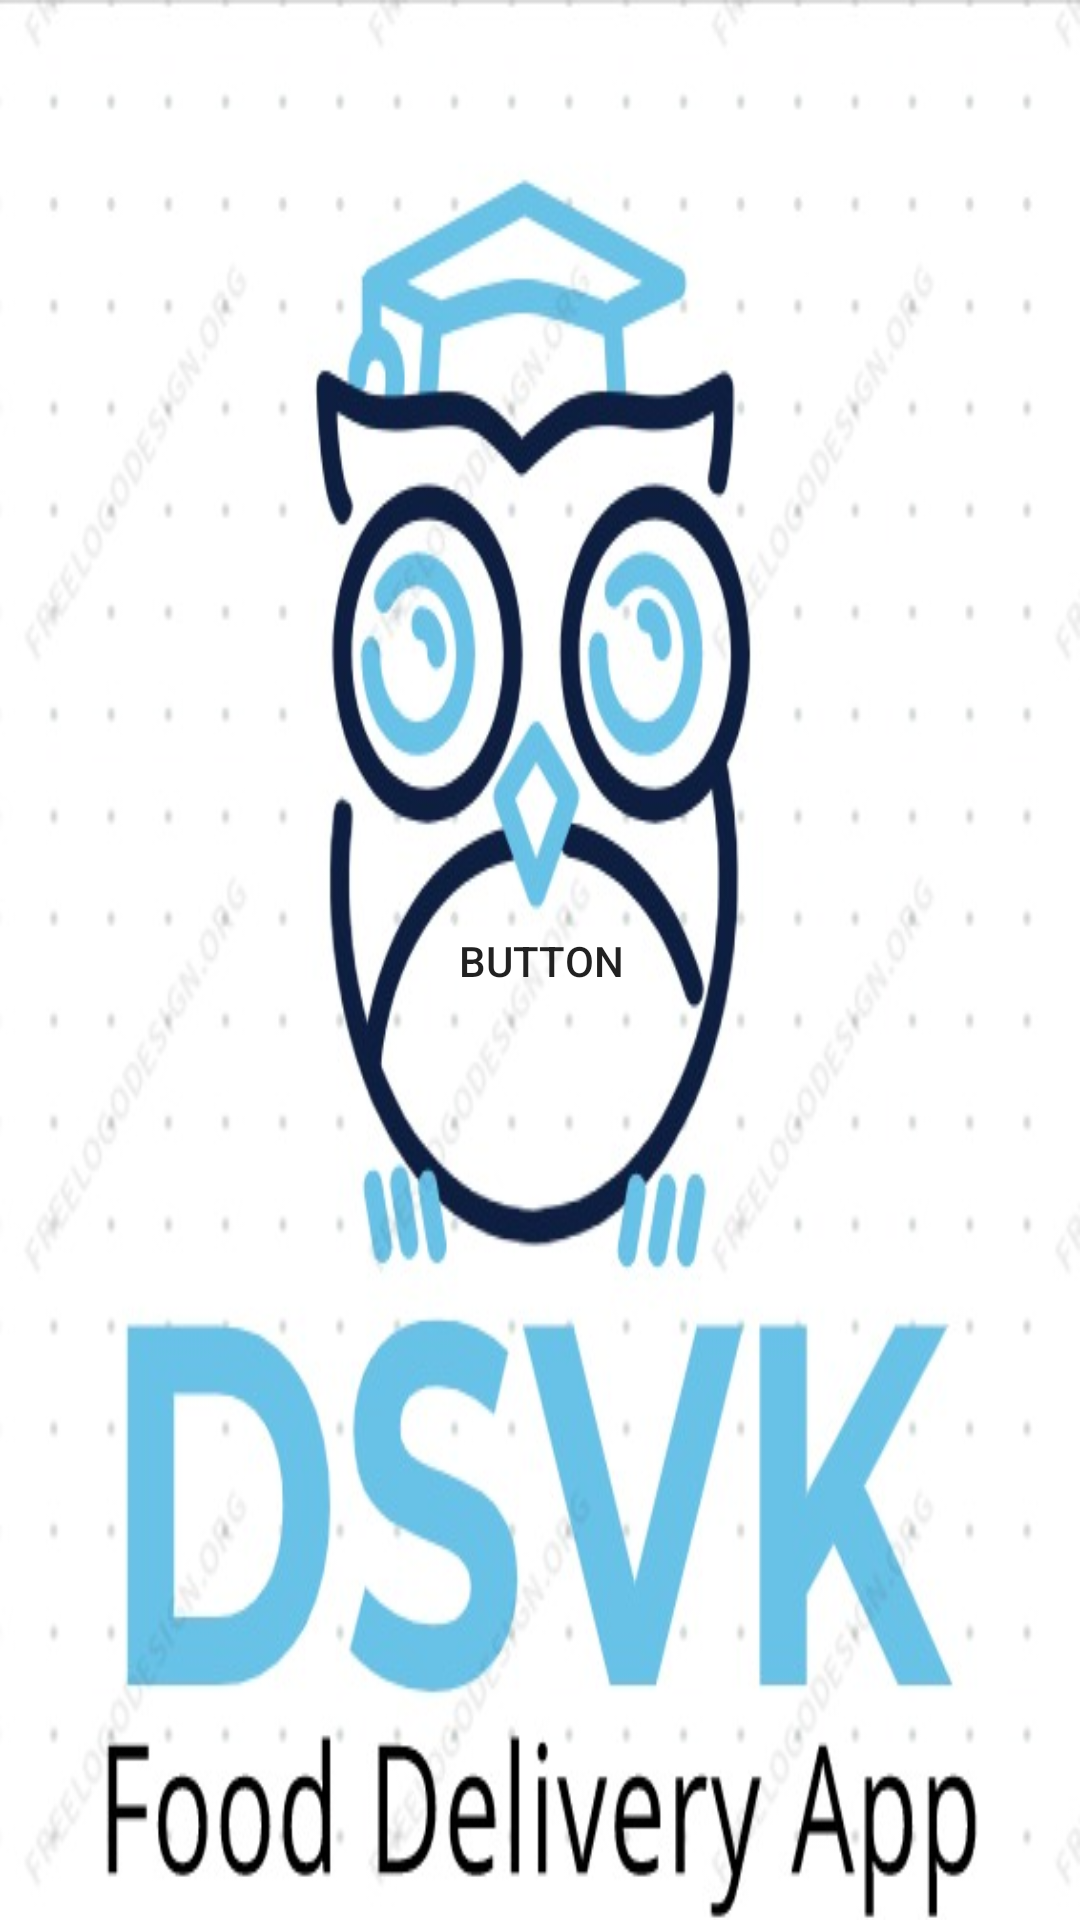

Android layout source for this screen:
<!-- AndroidManifest.xml: application theme Theme.DSVK -->
<!-- res/layout/activity_main.xml -->
<?xml version="1.0" encoding="utf-8"?>
<androidx.constraintlayout.widget.ConstraintLayout xmlns:android="http://schemas.android.com/apk/res/android"
    xmlns:app="http://schemas.android.com/apk/res-auto"
    xmlns:tools="http://schemas.android.com/tools"
    android:layout_width="match_parent"
    android:layout_height="match_parent"
    tools:context=".MainActivity"
    android:background="@drawable/background">

    <Button
        android:background="?android:attr/selectableItemBackground"
        android:id="@+id/onStart"
        android:layout_width="415dp"
        android:layout_height="730dp"
        android:text="Button"
        app:backgroundTint="#952525"
        app:layout_constraintBottom_toBottomOf="parent"
        app:layout_constraintEnd_toEndOf="parent"
        app:layout_constraintStart_toStartOf="parent"
        app:layout_constraintTop_toTopOf="parent" />
</androidx.constraintlayout.widget.ConstraintLayout>
<!-- resources referenced by this layout -->
<resources>
  <!-- drawable background: jpeg bitmap (drawable, 58350 bytes) -->
  <style name="Theme.DSVK" parent="Theme.MaterialComponents.DayNight.NoActionBar">
          
          <item name="colorPrimary">@color/purple_500</item>
          <item name="colorPrimaryVariant">@color/purple_700</item>
          <item name="colorOnPrimary">@color/white</item>
          
          <item name="colorSecondary">@color/teal_200</item>
          <item name="colorSecondaryVariant">@color/teal_700</item>
          <item name="colorOnSecondary">@color/black</item>
          
          <item name="android:statusBarColor" tools:targetApi="l">?attr/colorPrimaryVariant</item>
          
      </style>
  <!-- not gathered from this repository: default colours our renderer supplied (Android Studio template values) -->
  <color name="purple_500">#FF6200EE</color>
  <color name="purple_700">#FF3700B3</color>
  <color name="teal_200">#FF03DAC5</color>
  <color name="teal_700">#FF018786</color>
  <color name="black">#FF000000</color>
  <color name="white">#FFFFFFFF</color>
</resources>
